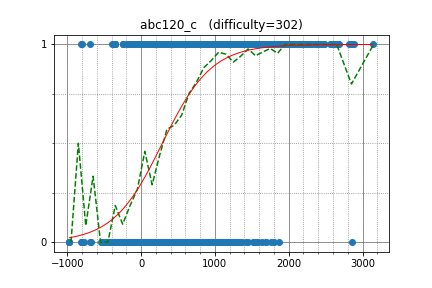

Source data for this figure (header and first rows):
Ashishgup, 2093.900421, 1
ei13333, 2445, 1
treeone, 2136, 1
kyuridenamida, 2167, 1
Tsuta_J, 2069, 1
tyb, 1713, 1
c7c7, 1857, 1
face4, 1646, 1
keymoon, 1780, 1
drken, 2440, 1
Ephemeral, 2281, 1
ToMmyDong, 1634, 1
betrue12, 2250, 1
TangentDay, 2669, 1
autumn_eel, 2074, 1
sky58, 2887, 1
Yang33, 1760, 1
zeyad49, 1428, 1
riantkb, 2562, 1
liouzhou_101, 2247, 1
sumitacchan, 2254, 1
fine, 1916, 1
satanic0258, 2443, 1
yaketake08, 2265, 1
FlyInTheSky, 1263, 1
tatyam, 2146, 1
sumoooru, 2028, 1
zaki_, 1904, 1
leaf1415, 2168, 1
sansen, 1897, 1
kort0n, 2252, 1
rickytheta, 2819, 1
DebNatkh, 1281, 1
tubuann, 2114, 1
olphe, 2406, 1
czsnb, 1474, 1
tspcx, 2110, 1
pngn, 1705, 1
tanakh, 2165, 1
naoya_t, 1704, 1
GidroOttenok3797, 1628, 1
coldEr66, 1484, 1
Ping_Pong, 2670, 1
ecasdqina, 1663, 1
genkinanodesu, 1705, 1
tanzaku, 2484, 1
leashptntl, 1743, 1
iwashisnake, 1867, 1
makecir, 1554, 1
arkark, 1913, 1
hoget157, 2624, 1
Vax, 2172, 1
kaage, 1412, 1
knshnb, 1707, 1
merom686, 1839, 1
emthrm, 1575, 1
catoon, 1728, 1
kotamanegi, 2217, 1
NOSS, 1673, 1
roll_no_1, 1544, 1
enjapma, 1943, 1
... 2,839 more rows
